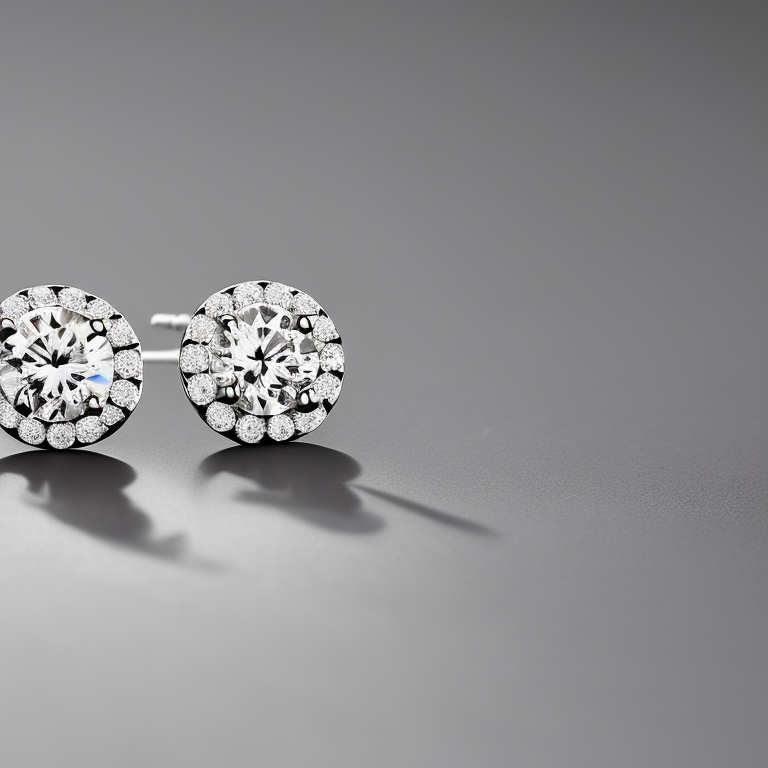
Generation parameters embedded in this image by AUTOMATIC1111 Stable Diffusion web UI or a fork of it (Forge, ...) (PNG 'parameters' text chunk):
Photo of a Solitaire Diamond White Gold Stud Earrings, stillife photography, jewelry photography
Negative prompt: bad, blury, scruw back, blur
Steps: 50, Sampler: Euler a, CFG scale: 7, Seed: 2939935818, Size: 768x768, Model hash: 4bdfc29c